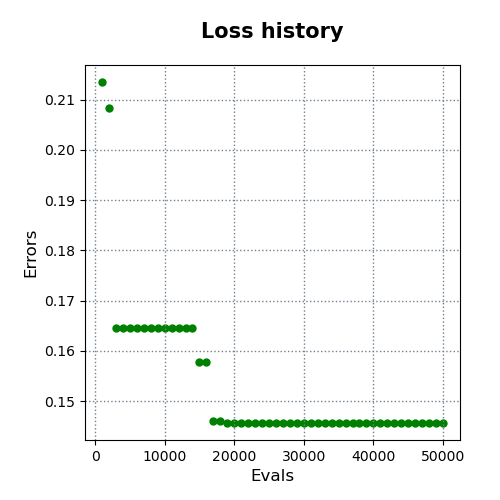

The data file committed next to this chart (first rows):
evals, errors
1000, 0.2135
2000, 0.2083
3000, 0.1646
4000, 0.1646
5000, 0.1646
6000, 0.1646
7000, 0.1646
8000, 0.1646
9000, 0.1646
10000, 0.1646
11000, 0.1646
12000, 0.1646
13000, 0.1646
14000, 0.1646
15000, 0.1579
16000, 0.1579
17000, 0.146
18000, 0.146
19000, 0.1457
20000, 0.1457
21000, 0.1457
22000, 0.1457
23000, 0.1457
24000, 0.1457
25000, 0.1457
26000, 0.1457
27000, 0.1457
28000, 0.1457
29000, 0.1457
30000, 0.1457
31000, 0.1457
32000, 0.1457
33000, 0.1457
34000, 0.1457
35000, 0.1457
36000, 0.1457
37000, 0.1457
38000, 0.1457
39000, 0.1457
40000, 0.1457
41000, 0.1457
42000, 0.1457
43000, 0.1457
44000, 0.1457
45000, 0.1457
46000, 0.1457
47000, 0.1457
48000, 0.1457
49000, 0.1457
50000, 0.1457
